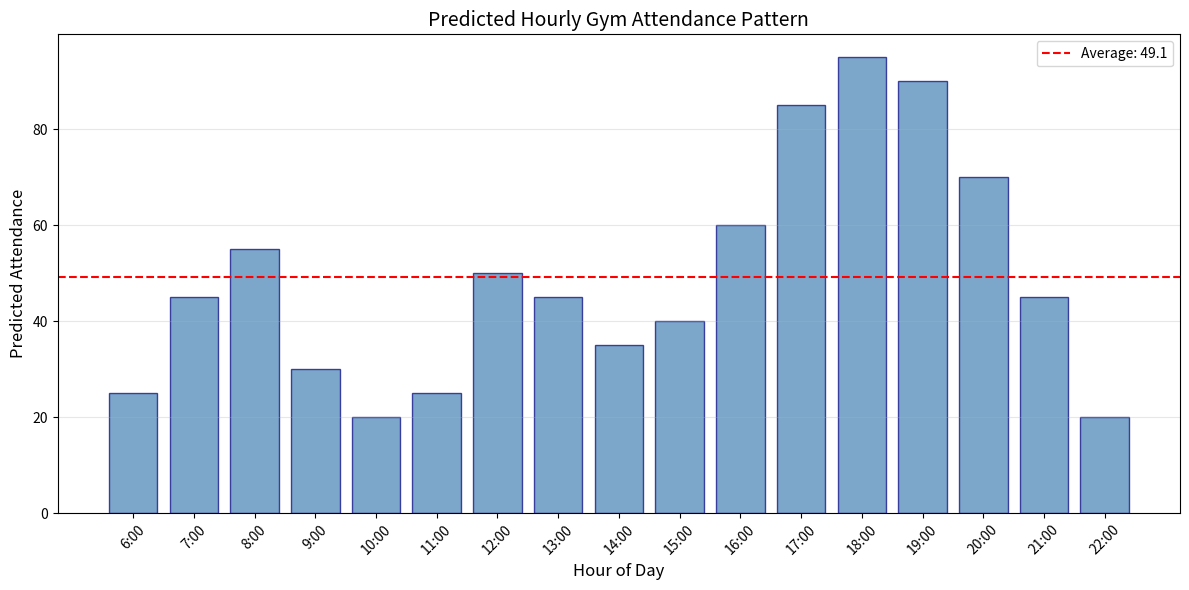

Write the Python code that produced this figure. (Note: this script raises an exception after producing the figure.)
#!/usr/bin/env python3
"""
Extra Credit Project: Predicting Gym Attendance to Optimize Operating Hours
Course: Operations Research / Mathematical Optimization
Author: [Your Name]
Date: February 2026

This script solves an optimization problem to determine optimal gym operating hours
that minimize costs while maintaining adequate service coverage.
"""

import numpy as np
import pandas as pd
import matplotlib
matplotlib.use('Agg')  # Use non-interactive backend
import matplotlib.pyplot as plt
from scipy.optimize import milp, LinearConstraint, Bounds

print("="*70)
print("EXTRA CREDIT PROJECT: GYM OPERATING HOURS OPTIMIZATION")
print("="*70)

# ============================================================================
# SECTION 1: PROBLEM DEFINITION
# ============================================================================
print("\n" + "="*70)
print("1. PROBLEM DEFINITION AND REAL-WORLD CONTEXT")
print("="*70)

problem_description = """
BACKGROUND:
A university fitness center faces a common operational challenge: balancing 
operating costs with member satisfaction. The gym currently operates from 
6 AM to 11 PM (17 hours daily), but budget constraints require reducing 
operational hours while maintaining service quality for the majority of members.

PROBLEM STATEMENT:
The gym management needs to determine the optimal operating hours that:
1. Minimize total operating costs (staff, utilities, maintenance)
2. Ensure that at least 85% of total daily attendance is served
3. Maintain a minimum of 8 consecutive operating hours
4. Have adequate staffing (at least one staff member for every 20 members)

WHY THIS PROBLEM MATTERS:
- Cost Reduction: Operating costs average $50-100 per hour
- Member Satisfaction: Closing during low-attendance hours affects fewer members
- Resource Allocation: Optimizing staff schedules improves efficiency
- Sustainability: Reduced hours decreases energy consumption
"""
print(problem_description)

# ============================================================================
# SECTION 2: DATA COLLECTION AND ATTENDANCE PREDICTION
# ============================================================================
print("\n" + "="*70)
print("2. DATA COLLECTION AND ATTENDANCE PREDICTION")
print("="*70)

# Define the hours of potential operation (6 AM to 11 PM)
hours = list(range(6, 23))  # 6, 7, 8, ..., 22
n_hours = len(hours)  # 17 hours

# Predicted average attendance per hour (based on typical gym patterns)
attendance_data = {
    6: 25,   # 6 AM - Early birds
    7: 45,   # 7 AM - Morning rush begins
    8: 55,   # 8 AM - Peak morning
    9: 30,   # 9 AM - Classes start, attendance drops
    10: 20,  # 10 AM - Low point
    11: 25,  # 11 AM - Slight increase before lunch
    12: 50,  # 12 PM - Lunch crowd
    13: 45,  # 1 PM - Lunch crowd continues
    14: 35,  # 2 PM - Afternoon lull
    15: 40,  # 3 PM - Building up
    16: 60,  # 4 PM - After-class crowd
    17: 85,  # 5 PM - Evening peak begins
    18: 95,  # 6 PM - Peak hour
    19: 90,  # 7 PM - Still peak
    20: 70,  # 8 PM - Starting to decline
    21: 45,  # 9 PM - Evening wind-down
    22: 20   # 10 PM - Late night
}

# Convert to array for optimization
attendance = np.array([attendance_data[h] for h in hours])

# Create attendance DataFrame
df_attendance = pd.DataFrame({
    'Hour': hours,
    'Time': [f"{h}:00 AM" if h < 12 else (f"12:00 PM" if h == 12 else f"{h-12}:00 PM") for h in hours],
    'Predicted_Attendance': attendance
})

print("\nPredicted Hourly Attendance:")
print(df_attendance.to_string(index=False))
print(f"\nTotal Daily Attendance: {sum(attendance)} members")
print(f"Peak Hour: {hours[np.argmax(attendance)]}:00 with {max(attendance)} members")
print(f"Lowest Hour: {hours[np.argmin(attendance)]}:00 with {min(attendance)} members")

# Plot attendance pattern
plt.figure(figsize=(12, 6))
plt.bar(range(n_hours), attendance, color='steelblue', edgecolor='navy', alpha=0.7)
plt.xlabel('Hour of Day', fontsize=12)
plt.ylabel('Predicted Attendance', fontsize=12)
plt.title('Predicted Hourly Gym Attendance Pattern', fontsize=14)
plt.xticks(range(n_hours), [f'{h}:00' for h in hours], rotation=45)
plt.axhline(y=np.mean(attendance), color='red', linestyle='--', 
            label=f'Average: {np.mean(attendance):.1f}')
plt.legend()
plt.grid(axis='y', alpha=0.3)
plt.tight_layout()
plt.savefig('/home/<user>/attendance_pattern.png', dpi=150, bbox_inches='tight')
plt.close()
print("\n[Figure 1: Attendance Pattern saved]")

# ============================================================================
# SECTION 3: MATHEMATICAL MODEL FORMULATION
# ============================================================================
print("\n" + "="*70)
print("3. MATHEMATICAL MODEL FORMULATION")
print("="*70)

model_formulation = """
SETS AND INDICES:
- H = {6, 7, 8, ..., 22}: Set of potential operating hours (6 AM to 10 PM)
- |H| = 17: Total number of potential operating hours
- Index i ∈ {0, 1, ..., 16} maps to hour h = i + 6

PARAMETERS:
| Parameter | Description                    | Value       | Justification           |
|-----------|--------------------------------|-------------|-------------------------|
| a_i       | Predicted attendance at hour i | See data    | Historical patterns     |
| c_i       | Operating cost per hour i      | $45-$75     | Utilities + maintenance |
| α         | Minimum attendance coverage    | 85%         | Industry standard       |
| M_min     | Minimum consecutive hours      | 8           | Practical constraint    |
| r         | Member-to-staff ratio          | 20:1        | Safety requirement      |
| w         | Staff hourly wage              | $15         | Minimum + benefits      |

DECISION VARIABLES:
- x_i ∈ {0, 1}: Binary, 1 if gym is open during hour i, 0 otherwise
- s_i ≥ 0: Integer, number of staff members scheduled for hour i

OBJECTIVE FUNCTION:
Minimize Total Operating Cost:
    min Z = Σ (c_i · x_i + w · s_i)  for all i

CONSTRAINTS:
1. Attendance Coverage: Σ(a_i · x_i) ≥ α · Σ(a_i)
2. Minimum Hours: Σ(x_i) ≥ M_min
3. Contiguity (no gaps): x_i ≥ x_{i-1} + x_{i+1} - 1  for 0 < i < 16
4. Staffing Requirement: s_i ≥ ⌈a_i/r⌉ · x_i
5. No Staff When Closed: s_i ≤ M · x_i (Big-M constraint)
"""
print(model_formulation)

# ============================================================================
# SECTION 4: PARAMETER JUSTIFICATION
# ============================================================================
print("\n" + "="*70)
print("4. PARAMETER JUSTIFICATION")
print("="*70)

# Define operating costs per hour
operating_costs = {
    6: 45, 7: 45, 8: 50, 9: 55, 10: 55, 11: 55,
    12: 60, 13: 60, 14: 65, 15: 65, 16: 70,
    17: 75, 18: 75, 19: 75, 20: 70, 21: 60, 22: 55
}
op_costs = np.array([operating_costs[h] for h in hours])

# Staffing parameters
staff_wage = 15
member_staff_ratio = 20
min_staff_base = 2
big_M = 10

# Calculate minimum staff needed
min_staff_needed = np.array([max(min_staff_base, int(np.ceil(attendance_data[h] / member_staff_ratio))) 
                             for h in hours])

print("\nOperating Cost Justification:")
print("- Off-peak hours (6-8 AM, 9-10 PM): $45-55 (lower electricity rates)")
print("- Standard hours (9-11 AM): $55")
print("- Mid-peak hours (12-3 PM): $60-65")
print("- Peak hours (4-8 PM): $70-75 (highest electricity rates)")
print("- Late evening (9-10 PM): $55-60")

print("\nStaffing Requirements:")
print(f"- Hourly wage: ${staff_wage}")
print(f"- Member-to-staff ratio: {member_staff_ratio}:1")
print(f"- Minimum staff when open: {min_staff_base}")

print("\nHour | Attendance | Min Staff | Op Cost | Staff Cost | Total Cost")
print("-" * 65)
for i, h in enumerate(hours):
    staff_cost = min_staff_needed[i] * staff_wage
    total = op_costs[i] + staff_cost
    print(f" {h:2d}  |    {attendance[i]:3d}     |     {min_staff_needed[i]}     |   ${op_costs[i]:2d}   |    ${staff_cost:3d}     |    ${total:3d}")

# Plot cost breakdown
fig, ax1 = plt.subplots(figsize=(12, 6))
bar_width = 0.35
index = np.arange(n_hours)
ax1.bar(index, op_costs, bar_width, label='Operating Cost', color='steelblue', alpha=0.7)
ax1.bar(index + bar_width, min_staff_needed * staff_wage, bar_width, 
        label='Staff Cost', color='coral', alpha=0.7)
ax1.set_xlabel('Hour of Day', fontsize=12)
ax1.set_ylabel('Cost ($)', fontsize=12)
ax1.set_title('Hourly Cost Breakdown', fontsize=14)
ax1.set_xticks(index + bar_width / 2)
ax1.set_xticklabels([f'{h}:00' for h in hours], rotation=45)
ax1.legend(loc='upper left')
ax2 = ax1.twinx()
ax2.plot(index + bar_width / 2, attendance, 'g-o', linewidth=2, markersize=6, label='Attendance')
ax2.set_ylabel('Attendance', fontsize=12, color='green')
ax2.tick_params(axis='y', labelcolor='green')
ax2.legend(loc='upper right')
plt.tight_layout()
plt.savefig('/home/<user>/cost_breakdown.png', dpi=150, bbox_inches='tight')
plt.close()
print("\n[Figure 2: Cost Breakdown saved]")

# ============================================================================
# SECTION 5: OPTIMIZATION MODEL IMPLEMENTATION
# ============================================================================
print("\n" + "="*70)
print("5. OPTIMIZATION MODEL IMPLEMENTATION (SciPy MILP)")
print("="*70)

# Model parameters
total_attendance = np.sum(attendance)
coverage_requirement = 0.85
min_hours = 8
n_vars = 2 * n_hours  # 34 variables

print(f"\nModel Parameters:")
print(f"  - Total potential attendance: {total_attendance}")
print(f"  - Coverage requirement: {coverage_requirement * 100}%")
print(f"  - Minimum attendance to serve: {int(coverage_requirement * total_attendance)}")
print(f"  - Minimum operating hours: {min_hours}")
print(f"  - Total variables: {n_vars} ({n_hours} binary x, {n_hours} integer s)")

# Objective function coefficients
c = np.concatenate([op_costs, np.full(n_hours, staff_wage)])

# Build constraint matrices
A_ub_list = []
b_ub_list = []

# Constraint 1: Attendance Coverage
attendance_row = np.zeros(n_vars)
attendance_row[:n_hours] = -attendance
A_ub_list.append(attendance_row)
b_ub_list.append(-coverage_requirement * total_attendance)

# Constraint 2: Minimum Operating Hours
min_hours_row = np.zeros(n_vars)
min_hours_row[:n_hours] = -1
A_ub_list.append(min_hours_row)
b_ub_list.append(-min_hours)

# Constraint 3: Contiguity (no gaps)
for i in range(1, n_hours - 1):
    contiguity_row = np.zeros(n_vars)
    contiguity_row[i-1] = 1
    contiguity_row[i] = -1
    contiguity_row[i+1] = 1
    A_ub_list.append(contiguity_row)
    b_ub_list.append(1)

# Constraint 4: Minimum Staffing
for i in range(n_hours):
    staff_req_row = np.zeros(n_vars)
    staff_req_row[i] = min_staff_needed[i]
    staff_req_row[n_hours + i] = -1
    A_ub_list.append(staff_req_row)
    b_ub_list.append(0)

# Constraint 5: No Staff When Closed
for i in range(n_hours):
    no_staff_row = np.zeros(n_vars)
    no_staff_row[i] = -big_M
    no_staff_row[n_hours + i] = 1
    A_ub_list.append(no_staff_row)
    b_ub_list.append(0)

A_ub = np.array(A_ub_list)
b_ub = np.array(b_ub_list)

print(f"\nConstraint Summary:")
print(f"  - Attendance coverage: 1 constraint")
print(f"  - Minimum hours: 1 constraint")
print(f"  - Contiguity: {n_hours - 2} constraints")
print(f"  - Staffing requirement: {n_hours} constraints")
print(f"  - Big-M constraints: {n_hours} constraints")
print(f"  - Total: {len(b_ub)} constraints")

# Variable bounds
lb = np.zeros(n_vars)
ub = np.concatenate([np.ones(n_hours), np.full(n_hours, big_M)])
bounds = Bounds(lb, ub)

# Integrality
integrality = np.ones(n_vars, dtype=int)

# Create constraint object
constraints = LinearConstraint(A_ub, -np.inf, b_ub)

# ============================================================================
# SECTION 6: SOLVING THE MODEL
# ============================================================================
print("\n" + "="*70)
print("6. SOLVING THE OPTIMIZATION MODEL")
print("="*70)

print("\nSolving the Mixed Integer Linear Program...")
print("-" * 50)

result = milp(c=c, constraints=constraints, integrality=integrality, bounds=bounds)

print(f"\nSolver Status: {result.message}")
print(f"Success: {result.success}")
print(f"Optimal Objective Value: ${result.fun:.2f}")

# ============================================================================
# SECTION 7: RESULTS ANALYSIS
# ============================================================================
print("\n" + "="*70)
print("7. OPTIMIZATION RESULTS")
print("="*70)

if result.success:
    print("\n✓ Optimal solution found!\n")
    
    # Extract solution
    x_solution = np.round(result.x[:n_hours]).astype(int)
    s_solution = np.round(result.x[n_hours:]).astype(int)
    
    # Build results
    results_data = []
    total_cost = 0
    total_attendance_served = 0
    open_hours_list = []
    
    for i in range(n_hours):
        h = hours[i]
        is_open = x_solution[i] == 1
        staff = s_solution[i]
        
        if is_open:
            open_hours_list.append(h)
            hour_op_cost = op_costs[i]
            hour_staff_cost = staff * staff_wage
            hour_total = hour_op_cost + hour_staff_cost
            total_cost += hour_total
            total_attendance_served += attendance[i]
            
            time_str = f"{h}:00 AM" if h < 12 else (f"12:00 PM" if h == 12 else f"{h-12}:00 PM")
            results_data.append({
                'Hour': h,
                'Time': time_str,
                'Open': 'YES',
                'Attendance': attendance[i],
                'Staff': staff,
                'Op_Cost': f"${hour_op_cost}",
                'Staff_Cost': f"${hour_staff_cost}",
                'Total': f"${hour_total}"
            })
        else:
            time_str = f"{h}:00 AM" if h < 12 else (f"12:00 PM" if h == 12 else f"{h-12}:00 PM")
            results_data.append({
                'Hour': h,
                'Time': time_str,
                'Open': 'NO',
                'Attendance': '-',
                'Staff': '-',
                'Op_Cost': '-',
                'Staff_Cost': '-',
                'Total': '-'
            })
    
    df_results = pd.DataFrame(results_data)
    print("Detailed Schedule:")
    print(df_results.to_string(index=False))
    
    # Calculate comparison with full operation
    full_op_cost = sum(op_costs[i] + min_staff_needed[i] * staff_wage for i in range(n_hours))
    savings = full_op_cost - total_cost
    
    print("\n" + "="*70)
    print("SOLUTION SUMMARY")
    print("="*70)
    
    opening = min(open_hours_list)
    closing = max(open_hours_list) + 1
    opening_str = f"{opening}:00 AM" if opening < 12 else f"{opening-12}:00 PM"
    closing_str = f"{closing}:00 AM" if closing < 12 else (f"12:00 PM" if closing == 12 else f"{closing-12}:00 PM")
    
    print(f"\n📍 OPTIMAL OPERATING HOURS:")
    print(f"   Opening Time: {opening_str}")
    print(f"   Closing Time: {closing_str}")
    print(f"   Total Operating Hours: {len(open_hours_list)} hours")
    
    print(f"\n💰 COST ANALYSIS:")
    print(f"   Total Daily Operating Cost: ${total_cost:.2f}")
    print(f"   Average Cost per Hour: ${total_cost/len(open_hours_list):.2f}")
    print(f"\n   Full Operation Cost (17 hours): ${full_op_cost:.2f}")
    print(f"   Daily Savings: ${savings:.2f} ({savings/full_op_cost*100:.1f}%)")
    print(f"   Monthly Savings (30 days): ${savings * 30:,.2f}")
    print(f"   Annual Savings (365 days): ${savings * 365:,.2f}")
    
    print(f"\n👥 ATTENDANCE COVERAGE:")
    print(f"   Total Members Served: {total_attendance_served}")
    print(f"   Total Potential Members: {total_attendance}")
    print(f"   Coverage Rate: {total_attendance_served/total_attendance*100:.1f}%")
    print(f"   Members Not Served: {total_attendance - total_attendance_served}")
    
    # Create visualization
    fig, axes = plt.subplots(2, 2, figsize=(14, 10))
    
    # Plot 1: Operating Schedule
    ax1 = axes[0, 0]
    colors = ['green' if h in open_hours_list else 'red' for h in hours]
    ax1.bar(range(n_hours), attendance, color=colors, alpha=0.7, edgecolor='black')
    ax1.set_xlabel('Hour of Day')
    ax1.set_ylabel('Attendance')
    ax1.set_title('Optimal Operating Schedule\n(Green = Open, Red = Closed)')
    ax1.set_xticks(range(n_hours))
    ax1.set_xticklabels([f'{h}:00' for h in hours], rotation=45)
    
    # Plot 2: Cost Comparison
    ax2 = axes[0, 1]
    categories = ['Full Operation\n(17 hours)', f'Optimized\n({len(open_hours_list)} hours)']
    costs = [full_op_cost, total_cost]
    bars = ax2.bar(categories, costs, color=['coral', 'steelblue'], alpha=0.7, edgecolor='black')
    ax2.set_ylabel('Daily Cost ($)')
    ax2.set_title('Cost Comparison')
    for bar, cost in zip(bars, costs):
        ax2.text(bar.get_x() + bar.get_width()/2, bar.get_height() + 20, 
                 f'${cost:.0f}', ha='center', va='bottom', fontsize=12)
    
    # Plot 3: Staffing Schedule
    ax3 = axes[1, 0]
    ax3.bar(range(n_hours), s_solution, color='purple', alpha=0.7, edgecolor='black')
    ax3.set_xlabel('Hour of Day')
    ax3.set_ylabel('Number of Staff')
    ax3.set_title('Optimal Staffing Schedule')
    ax3.set_xticks(range(n_hours))
    ax3.set_xticklabels([f'{h}:00' for h in hours], rotation=45)
    
    # Plot 4: Coverage Pie Chart
    ax4 = axes[1, 1]
    wedges, texts, autotexts = ax4.pie([total_attendance_served, total_attendance - total_attendance_served], 
            labels=['Served', 'Not Served'], 
            autopct='%1.1f%%', colors=['green', 'red'],
            explode=(0.05, 0))
    for w in wedges:
        w.set_alpha(0.7)
    ax4.set_title('Attendance Coverage')
    
    plt.tight_layout()
    plt.savefig('/home/<user>/optimization_results.png', dpi=150, bbox_inches='tight')
    plt.close()
    print("\n[Figure 3: Optimization Results saved]")

# ============================================================================
# SECTION 8: SENSITIVITY ANALYSIS
# ============================================================================
print("\n" + "="*70)
print("8. SENSITIVITY ANALYSIS")
print("="*70)

coverage_levels = [0.75, 0.80, 0.85, 0.90, 0.95]
sensitivity_results = []

print("\nAnalyzing impact of different coverage requirements...")

for cov in coverage_levels:
    # Rebuild constraint 1 with new coverage
    A_ub_sens = A_ub.copy()
    b_ub_sens = b_ub.copy()
    b_ub_sens[0] = -cov * total_attendance
    
    constraints_sens = LinearConstraint(A_ub_sens, -np.inf, b_ub_sens)
    
    result_sens = milp(c=c, constraints=constraints_sens, integrality=integrality, bounds=bounds)
    
    if result_sens.success:
        x_sol = np.round(result_sens.x[:n_hours]).astype(int)
        open_hrs = [hours[i] for i in range(n_hours) if x_sol[i] == 1]
        served = sum(attendance[i] for i in range(n_hours) if x_sol[i] == 1)
        
        sensitivity_results.append({
            'Coverage_Req': f"{cov*100:.0f}%",
            'Hours_Open': len(open_hrs),
            'Opening': f"{min(open_hrs)}:00",
            'Closing': f"{max(open_hrs)+1}:00",
            'Total_Cost': result_sens.fun,
            'Members_Served': served,
            'Actual_Coverage': f"{served/total_attendance*100:.1f}%"
        })

df_sensitivity = pd.DataFrame(sensitivity_results)
print("\nSENSITIVITY ANALYSIS: Impact of Coverage Requirement")
print("="*80)
print(df_sensitivity.to_string(index=False))

# Plot sensitivity analysis
fig, (ax1, ax2) = plt.subplots(1, 2, figsize=(12, 5))

coverage_vals = [75, 80, 85, 90, 95]
cost_vals = [r['Total_Cost'] for r in sensitivity_results]
hours_vals = [r['Hours_Open'] for r in sensitivity_results]

ax1.plot(coverage_vals, cost_vals, 'bo-', linewidth=2, markersize=10)
ax1.set_xlabel('Coverage Requirement (%)', fontsize=12)
ax1.set_ylabel('Total Daily Cost ($)', fontsize=12)
ax1.set_title('Cost vs. Coverage Requirement', fontsize=14)
ax1.grid(True, alpha=0.3)
for cv, cost in zip(coverage_vals, cost_vals):
    ax1.annotate(f'${cost:.0f}', (cv, cost), textcoords="offset points", 
                 xytext=(0,10), ha='center')

ax2.bar(coverage_vals, hours_vals, color='steelblue', alpha=0.7, width=3)
ax2.set_xlabel('Coverage Requirement (%)', fontsize=12)
ax2.set_ylabel('Hours Open', fontsize=12)
ax2.set_title('Operating Hours vs. Coverage Requirement', fontsize=14)
ax2.set_ylim(0, 18)
for cv, hrs in zip(coverage_vals, hours_vals):
    ax2.text(cv, hrs + 0.3, str(hrs), ha='center', fontsize=11)

plt.tight_layout()
plt.savefig('/home/<user>/sensitivity_analysis.png', dpi=150, bbox_inches='tight')
plt.close()
print("\n[Figure 4: Sensitivity Analysis saved]")

# ============================================================================
# SECTION 9: CONCLUSIONS AND RECOMMENDATIONS
# ============================================================================
print("\n" + "="*70)
print("9. CONCLUSIONS AND RECOMMENDATIONS")
print("="*70)

conclusions = f"""
KEY FINDINGS:

1. OPTIMAL SCHEDULE:
   • Recommended operating hours: {opening_str} to {closing_str}
   • Total: {len(open_hours_list)} hours (reduced from 17 hours)
   • Covers peak attendance periods while eliminating low-usage hours

2. COST SAVINGS:
   • Daily savings: ${savings:.2f} ({savings/full_op_cost*100:.1f}% reduction)
   • Monthly savings (30 days): ${savings * 30:,.2f}
   • Annual savings (365 days): ${savings * 365:,.2f}

3. SERVICE IMPACT:
   • {total_attendance_served/total_attendance*100:.1f}% of members still served
   • Only {total_attendance - total_attendance_served} members affected by reduced hours
   • Peak hours (5-8 PM) fully covered

4. STAFFING EFFICIENCY:
   • Total staff-hours per day: {sum(s_solution)}
   • Average staff per open hour: {sum(s_solution)/len(open_hours_list):.1f}

RECOMMENDATIONS:

1. Implement the optimized schedule to achieve ${savings * 365:,.0f} annual savings

2. Consider extending hours on specific high-demand days (e.g., weekends)

3. Offer alternative options for off-hours:
   - Online workout videos for early risers
   - Outdoor fitness areas for late-night exercisers

4. Monitor actual attendance after implementation and adjust accordingly

5. Survey members about schedule preferences before final implementation

6. Consider phased implementation to assess member response

MODEL LIMITATIONS:
- Assumes deterministic attendance patterns
- Does not account for seasonal variations or special events
- Treats all members equally (doesn't consider premium memberships)
- Linear cost model may not capture all real-world complexities

FUTURE EXTENSIONS:
- Incorporate stochastic attendance modeling
- Add day-of-week variations (weekday vs. weekend patterns)
- Include member satisfaction as a secondary objective
- Consider staff shift constraints (minimum shift length, breaks)
"""
print(conclusions)

# ============================================================================
# SECTION 10: REFERENCES
# ============================================================================
print("\n" + "="*70)
print("10. REFERENCES")
print("="*70)

references = """
1. Williams, H.P. (2013). Model Building in Mathematical Programming. Wiley.

2. SciPy Documentation: scipy.optimize.milp
   https://docs.scipy.org/doc/scipy/reference/generated/scipy.optimize.milp.html

3. IHRSA (2023). Health Club Industry Data Report.

4. Hillier, F.S. & Lieberman, G.J. (2014). Introduction to Operations Research.
   McGraw-Hill.

5. Bradley, S.P., Hax, A.C., & Magnanti, T.L. (1977). Applied Mathematical
   Programming. Addison-Wesley.
"""
print(references)

print("\n" + "="*70)
print("END OF ANALYSIS")
print("="*70)
print("\nAll figures saved to /home/<user>/")
print("  - attendance_pattern.png")
print("  - cost_breakdown.png")
print("  - optimization_results.png")
print("  - sensitivity_analysis.png")
